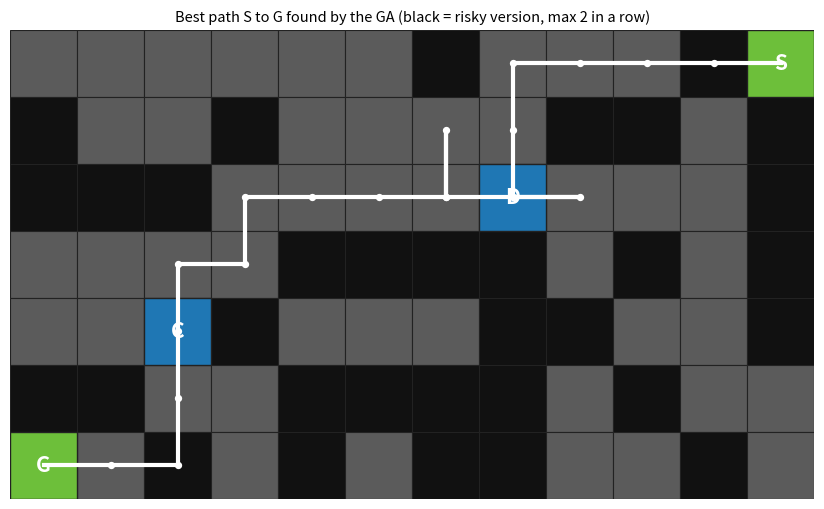
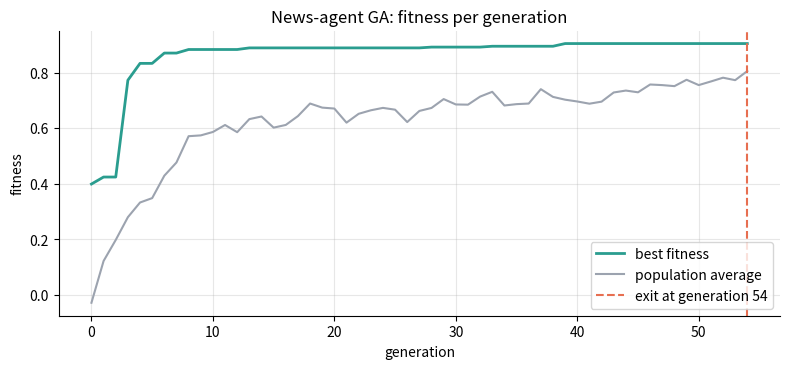

The matplotlib source for these figures, in order:
"""Q2 - Goal-based news agent with a genetic algorithm inside the agent function.

Diagram 2 as a map: every square is a version of the news story with a quality (fitness).
A move on the map = applying one genetic operator to the current story.
The GA evolves the operator sequence that takes S (original news) to G (target impact).
Rule: no more than two black (risky) squares in a row.
"""
import os
import random

import matplotlib.pyplot as plt

os.makedirs("images", exist_ok=True)
rng = random.Random(11)
plt.rcParams.update({"figure.dpi": 130, "axes.spines.top": False, "axes.spines.right": False,
                     "axes.grid": True, "grid.alpha": 0.3, "font.size": 10})

ROWS, COLS = 7, 12
S, G, C, D = (0, 11), (6, 0), (4, 2), (2, 7)
# black = sensational / unverified version (quality 0.2), grey = acceptable version (0.7)
BLACK = {(r, c) for r in range(ROWS) for c in range(COLS) if rng.random() < 0.42}
BLACK -= {S, G, C, D}
MOVES = {"L": (0, -1), "D": (1, 0), "R": (0, 1), "U": (-1, 0)}
OPERATOR = {"L": "crossover (swap headline)", "D": "insert verified fact",
            "R": "mutate tone", "U": "delete sensational line"}
LENGTH, POP, MAX_GEN, PATIENCE = 30, 60, 150, 15


def quality(cell: tuple) -> float:
    return 0.2 if cell in BLACK else 0.7


def decode(genes: str) -> tuple:
    """Apply the operators one by one. Returns path, black-run violations, checkpoints hit."""
    pos, path, run, violations = S, [S], 0, 0
    for g in genes:
        r, c = pos[0] + MOVES[g][0], pos[1] + MOVES[g][1]
        if not (0 <= r < ROWS and 0 <= c < COLS):
            continue  # illegal move: the operator is skipped
        pos = (r, c)
        path.append(pos)
        run = run + 1 if pos in BLACK else 0
        violations += run > 2  # a third black square in a row breaks the rule
        if pos == G:
            break
    return path, violations, sum(p in path for p in (C, D))


def fitness(genes: str) -> float:
    path, violations, checkpoints = decode(genes)
    end = path[-1]
    closeness = 1 - (abs(end[0] - G[0]) + abs(end[1] - G[1])) / (ROWS + COLS - 2)
    reached = 1.0 if end == G else 0.0
    avg_quality = sum(quality(p) for p in path) / len(path)
    return (0.45 * closeness + 0.30 * reached + 0.15 * avg_quality + 0.05 * checkpoints
            - 0.12 * violations - 0.002 * len(path))


def evolve():
    """GA: select -> crossover -> mutate, until the exit criteria are met."""
    pop = ["".join(rng.choice("LDRU") for _ in range(LENGTH)) for _ in range(POP)]
    best_hist, avg_hist, best, stale = [], [], pop[0], 0
    for gen in range(MAX_GEN):
        scores = [fitness(p) for p in pop]
        top = max(range(POP), key=lambda i: scores[i])
        best_hist.append(scores[top])
        avg_hist.append(sum(scores) / POP)
        stale = 0 if scores[top] > fitness(best) + 1e-9 else stale + 1
        best = pop[top] if scores[top] >= fitness(best) else best
        path, violations, _ = decode(best)
        if path[-1] == G and violations == 0 and stale >= PATIENCE:  # exit criterion
            return best, best_hist, avg_hist, gen, "goal reached, no gain for 15 generations"
        elite = sorted(range(POP), key=lambda i: -scores[i])[:2]
        nxt = [pop[i] for i in elite]
        while len(nxt) < POP:
            a, b = (max(rng.sample(range(POP), 3), key=lambda i: scores[i]) for _ in range(2))
            cut = rng.randrange(1, LENGTH)
            child = pop[a][:cut] + pop[b][cut:]  # one-point crossover
            nxt.append("".join(rng.choice("LDRU") if rng.random() < 0.04 else g for g in child))
        pop = nxt
    return best, best_hist, avg_hist, MAX_GEN, "generation limit"


# ---- a tiny demo of the four operators on real text (the news items are the "squares") ----
HEADLINE = "SHOCK: city bridge collapses, thousands trapped!"
FACT = "Officials confirm 2 people hurt."
DEMO = [("L", "crossover", "SHOCK: city bridge collapses | Council inspects Monday"),
        ("D", "insert fact", HEADLINE + " " + FACT),
        ("R", "mutate tone", "Bridge section collapses in city; rescue under way"),
        ("U", "delete sensational", "City bridge collapses, thousands trapped")]
print("Operators on the story 'SHOCK: city bridge collapses, thousands trapped!':")
for key, name, text in DEMO:
    print(f"  {key} {name:<19}-> {text}")

best, best_hist, avg_hist, gens, reason = evolve()
path, violations, checkpoints = decode(best)
black_cells = sum(p in BLACK for p in path)
print(f"Map: {ROWS}x{COLS}, {len(BLACK)} black squares. Population {POP}, genes {LENGTH}.")
print(f"{'gen':>4} | best fitness | avg fitness")
for g in (0, 5, 10, 20, 30, gens):
    if g < len(best_hist):
        print(f"{g:>4} | {best_hist[g]:12.3f} | {avg_hist[g]:.3f}")
print(f"Exit at generation {gens}: {reason}")
print(f"Best path: {len(path) - 1} moves, reaches G: {path[-1] == G}, black squares visited: "
      f"{black_cells}, black-run violations: {violations}, checkpoints C/D visited: {checkpoints}")
print("Operators used:", "".join(g for g in best[:len(path) - 1]))

# ---------------- charts ----------------
fig, ax = plt.subplots(figsize=(9, 5.2))
ax.set_aspect("equal")
for r in range(ROWS):
    for c in range(COLS):
        shade = "#111111" if (r, c) in BLACK else "#5b5b5b"
        ax.add_patch(plt.Rectangle((c, ROWS - 1 - r), 1, 1, fc=shade, ec="#222222", lw=0.8))
for name, cell, color in (("S", S, "#6dbf3a"), ("G", G, "#6dbf3a"), ("C", C, "#1f77b4"),
                          ("D", D, "#1f77b4")):
    ax.add_patch(plt.Rectangle((cell[1], ROWS - 1 - cell[0]), 1, 1, fc=color, ec="#222222"))
    ax.text(cell[1] + 0.5, ROWS - 1 - cell[0] + 0.5, name, color="white", ha="center", va="center",
            fontsize=15, fontweight="bold")
xs = [p[1] + 0.5 for p in path]
ys = [ROWS - 1 - p[0] + 0.5 for p in path]
ax.plot(xs, ys, color="white", lw=3, solid_joinstyle="round", zorder=3)
ax.scatter(xs[1:-1], ys[1:-1], s=18, color="white", zorder=4)
ax.set_xlim(0, COLS)
ax.set_ylim(0, ROWS)
ax.axis("off")
ax.set_title("Best path S to G found by the GA (black = risky version, max 2 in a row)",
             fontsize=10.5)
fig.tight_layout()
fig.savefig("images/q02_chart1_grid_path.png")
plt.close(fig)

fig, ax = plt.subplots(figsize=(8, 3.8))
ax.plot(best_hist, color="#2a9d8f", lw=2, label="best fitness")
ax.plot(avg_hist, color="#9ca3af", lw=1.5, label="population average")
ax.axvline(gens, color="#e76f51", ls="--", label=f"exit at generation {gens}")
ax.set_xlabel("generation")
ax.set_ylabel("fitness")
ax.set_title("News-agent GA: fitness per generation")
ax.legend(loc="lower right")
fig.tight_layout()
fig.savefig("images/q02_chart2_fitness.png")
plt.close(fig)
print("charts saved to images/")
